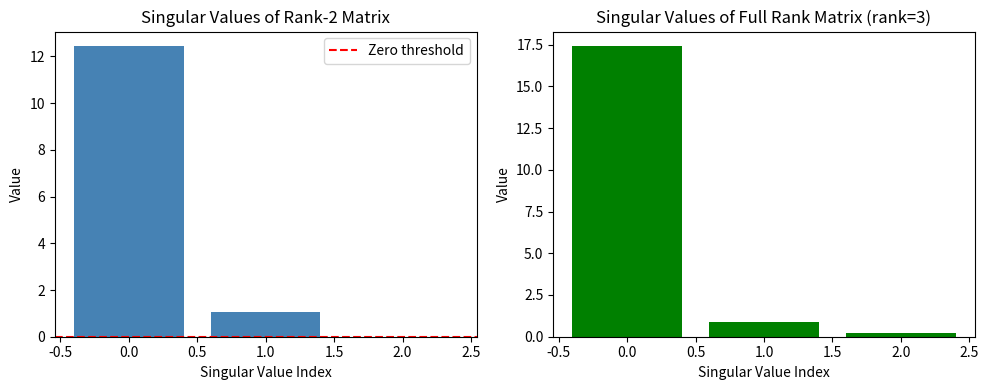

Source code (Python): (Note: this script raises an exception after producing the figure.)
import numpy as np
from scipy import linalg
import matplotlib.pyplot as plt

np.set_printoptions(precision=4, suppress=True)

print("="*60)
print("EXAMPLE 1: Basic Rank Computation")
print("="*60)

# Full rank matrix (2×2, columns are independent)
A = np.array([[1, 2],
              [3, 4]])
print(f"Matrix A:\n{A}")
print(f"rank(A) = {np.linalg.matrix_rank(A)}")
print("Full rank: columns are linearly independent")

print("\n" + "-"*40)

# Rank-deficient matrix (row 2 = 2 × row 1)
B = np.array([[1, 2],
              [2, 4]])
print(f"Matrix B:\n{B}")
print(f"rank(B) = {np.linalg.matrix_rank(B)}")
print("Rank-deficient: Row 2 = 2 × Row 1")

print("\n" + "-"*40)

# Rectangular matrix
C = np.array([[1, 2, 3],
              [4, 5, 6]])
print(f"Matrix C (2×3):\n{C}")
print(f"rank(C) = {np.linalg.matrix_rank(C)}")
print(f"Upper bound: min(2, 3) = {min(C.shape)}")

print("\n" + "-"*40)

# Special cases
print(f"Zero matrix (3×3): rank = {np.linalg.matrix_rank(np.zeros((3,3)))}")
print(f"Identity (4×4): rank = {np.linalg.matrix_rank(np.eye(4))}")

print("="*60)
print("EXAMPLE 2: Rank via SVD")
print("="*60)

# Create a rank-2 matrix (3×4)
A = np.array([[1, 2, 3, 4],
              [2, 4, 6, 8],   # 2 × Row 1
              [1, 0, 1, 2]])

print(f"Matrix A (3×4):\n{A}")
print("\nNote: Row 2 = 2 × Row 1 (dependent!)")

# SVD
U, S, Vt = np.linalg.svd(A)

print(f"\nSingular values: {S}")
print(f"Non-zero singular values (>1e-10): {np.sum(S > 1e-10)}")
print(f"rank(A) = {np.linalg.matrix_rank(A)}")

# Visualization
plt.figure(figsize=(10, 4))

plt.subplot(121)
plt.bar(range(len(S)), S, color='steelblue')
plt.axhline(1e-10, color='r', linestyle='--', label='Zero threshold')
plt.xlabel('Singular Value Index')
plt.ylabel('Value')
plt.title('Singular Values of Rank-2 Matrix')
plt.legend()

# Full rank example
B = np.array([[1, 2, 3],
              [4, 5, 6],
              [7, 8, 10]])  # Last entry differs to be full rank

_, S_B, _ = np.linalg.svd(B)

plt.subplot(122)
plt.bar(range(len(S_B)), S_B, color='green')
plt.xlabel('Singular Value Index')
plt.ylabel('Value')
plt.title(f'Singular Values of Full Rank Matrix (rank={np.linalg.matrix_rank(B)})')

plt.tight_layout()
plt.show()

print("="*60)
print("EXAMPLE 3: Effects of Rank Deficiency")
print("="*60)

# Full rank system: unique solution
print("CASE 1: Full Rank System")
print("-"*40)
A_full = np.array([[1, 2],
                   [3, 4]])
b = np.array([5, 11])

print(f"A = {A_full.tolist()}")
print(f"b = {b.tolist()}")
print(f"rank(A) = {np.linalg.matrix_rank(A_full)}")

x = np.linalg.solve(A_full, b)
print(f"Unique solution: x = {x}")
print(f"Verification: Ax = {A_full @ x}")

# Rank-deficient, consistent case
print("\nCASE 2: Rank Deficient, Consistent")
print("-"*40)
A_def = np.array([[1, 2],
                  [2, 4]])  # Row 2 = 2×Row 1
b1 = np.array([3, 6])       # Consistent (6 = 2×3)

print(f"A = {A_def.tolist()}")
print(f"b = {b1.tolist()}")
print(f"rank(A) = {np.linalg.matrix_rank(A_def)}")
print(f"rank([A|b]) = {np.linalg.matrix_rank(np.column_stack([A_def, b1]))}")

x_lstsq = np.linalg.lstsq(A_def, b1, rcond=None)[0]
print(f"Least-norm solution: x = {x_lstsq}")
print("→ Infinitely many solutions exist along the null space!")

# Rank-deficient, inconsistent case
print("\nCASE 3: Rank Deficient, Inconsistent")
print("-"*40)
b2 = np.array([3, 7])  # Inconsistent (7 ≠ 2×3)

print(f"A = {A_def.tolist()}")
print(f"b = {b2.tolist()}")
print(f"rank(A) = {np.linalg.matrix_rank(A_def)}")
print(f"rank([A|b]) = {np.linalg.matrix_rank(np.column_stack([A_def, b2]))}")
print("rank(A) < rank([A|b]) → NO EXACT SOLUTION EXISTS")

print("="*60)
print("EXAMPLE 4: Rank-Nullity Theorem")
print("="*60)

# Create a 3×5 matrix with rank 2
A = np.array([[1, 2, 1, 0, 1],
              [2, 4, 3, 1, 3],
              [3, 6, 4, 1, 4]])

print(f"Matrix A (3×5):\n{A}")

n = A.shape[1]  # Number of columns
rank = np.linalg.matrix_rank(A)
nullity = n - rank

print(f"\nn (columns) = {n}")
print(f"rank(A) = {rank}")
print(f"nullity(A) = n - rank = {n} - {rank} = {nullity}")
print(f"\n✓ Rank-Nullity: {rank} + {nullity} = {rank + nullity} = {n}")

# Find null space basis
null_space = linalg.null_space(A)
print(f"\nNull space dimension: {null_space.shape[1]}")
print(f"Null space basis (each column is a basis vector):\n{null_space}")

# Verify null space vectors
print("\nVerification: A × (null space vectors) = 0")
for i in range(null_space.shape[1]):
    v = null_space[:, i]
    Av = A @ v
    print(f"  A × v_{i+1} = {Av} ≈ 0 ✓")

print("="*60)
print("EXAMPLE 5: Rank via Row Echelon Form")
print("="*60)

A = np.array([[1, 2, 3, 4],
              [2, 4, 7, 9],
              [3, 6, 10, 13]], dtype=float)

print(f"Original matrix A:\n{A}")

# Manual row reduction
U = A.copy()

# Step 1: Eliminate column 1
U[1] = U[1] - 2 * U[0]
U[2] = U[2] - 3 * U[0]
print(f"\nAfter R2 ← R2 - 2R1, R3 ← R3 - 3R1:\n{U}")

# Step 2: Eliminate below second pivot
U[2] = U[2] - U[1]
print(f"\nAfter R3 ← R3 - R1:\n{U}")

# Count non-zero rows
non_zero_rows = np.sum(~np.allclose(U, 0, axis=1))
print(f"\nNumber of non-zero rows (pivots): {non_zero_rows}")
print(f"Pivot columns: 1 and 3")
print(f"\nrank(A) via NumPy: {np.linalg.matrix_rank(A)} ✓")

print("="*60)
print("EXAMPLE 6: Feature Redundancy in ML")
print("="*60)

np.random.seed(42)
n_samples = 100

# Create features with redundancy
x1 = np.random.randn(n_samples)
x2 = np.random.randn(n_samples)
x3 = 2 * x1 + 3 * x2  # REDUNDANT: linear combination!
x4 = np.random.randn(n_samples)

X = np.column_stack([x1, x2, x3, x4])

print(f"Data matrix X: {X.shape} (100 samples × 4 features)")
print(f"\nFeature x3 = 2×x1 + 3×x2 (redundant!)")
print(f"\nrank(X) = {np.linalg.matrix_rank(X)}")
print(f"Expected rank: 3 (one redundant feature)")

# Gram matrix X^T X
XtX = X.T @ X
print(f"\nGram matrix XᵀX:")
print(f"rank(XᵀX) = {np.linalg.matrix_rank(XtX)}")
print(f"Condition number: {np.linalg.cond(XtX):.2e}")
print("(Large condition number indicates near-singularity)")

# Singular values reveal redundancy
_, S, _ = np.linalg.svd(X)
print(f"\nSingular values of X: {S}")
print("Note: One singular value is nearly zero!")

# Impact on linear regression
print("\n" + "-"*40)
print("IMPACT ON LINEAR REGRESSION:")
y = x1 + x2 + x4 + 0.1 * np.random.randn(n_samples)

try:
    w = np.linalg.solve(XtX, X.T @ y)
    print(f"Direct solution w = (XᵀX)⁻¹Xᵀy: {w}")
except np.linalg.LinAlgError:
    print("Direct solution failed! (XᵀX is singular)")

# Use pseudo-inverse
w_lstsq = np.linalg.lstsq(X, y, rcond=None)[0]
print(f"Least squares solution (pseudo-inverse): {w_lstsq}")
print("\n→ Solution exists but w[2] depends on arbitrary choice!")

print("="*60)
print("EXAMPLE 7: Low-Rank Approximation")
print("="*60)

np.random.seed(42)

# Create a full-rank matrix
A = np.random.randn(10, 8)

print(f"Original matrix A: {A.shape}")
print(f"Full rank: {np.linalg.matrix_rank(A)}")

# SVD
U, S, Vt = np.linalg.svd(A, full_matrices=False)
print(f"\nSingular values: {np.round(S, 3)}")

# Rank-k approximations
print("\nLow-Rank Approximations:")
print("-" * 50)

results = []
for k in [1, 2, 4, 6, 8]:
    # Truncated SVD
    A_k = U[:, :k] @ np.diag(S[:k]) @ Vt[:k, :]
    
    error = np.linalg.norm(A - A_k, 'fro')
    relative_error = error / np.linalg.norm(A, 'fro')
    compression = A.size / (k * (A.shape[0] + A.shape[1]))
    
    results.append((k, relative_error, compression))
    
    print(f"Rank-{k}: Relative error = {relative_error:.4f}, Compression = {compression:.2f}×")

# Visualization
fig, (ax1, ax2) = plt.subplots(1, 2, figsize=(12, 4))

ks = [r[0] for r in results]
errors = [r[1] for r in results]
compressions = [r[2] for r in results]

ax1.plot(ks, errors, 'bo-', linewidth=2, markersize=8)
ax1.set_xlabel('Rank k')
ax1.set_ylabel('Relative Error')
ax1.set_title('Approximation Error vs Rank')
ax1.grid(True, alpha=0.3)

ax2.bar(range(len(S)), S, color='steelblue')
ax2.set_xlabel('Index')
ax2.set_ylabel('Singular Value')
ax2.set_title('Singular Value Spectrum')

plt.tight_layout()
plt.show()

print("="*60)
print("EXAMPLE 8: Low-Rank Matrix for Recommendations")
print("="*60)

np.random.seed(42)

# Simulate user-item ratings (low-rank structure)
n_users, n_items, k = 20, 15, 3

# True low-rank factors
U_true = np.random.randn(n_users, k)
V_true = np.random.randn(n_items, k)

# True rating matrix (exactly low-rank)
R_true = U_true @ V_true.T

print(f"Rating matrix: {R_true.shape} ({n_users} users × {n_items} items)")
print(f"True underlying rank: {k}")
print(f"Verified rank: {np.linalg.matrix_rank(R_true)}")

# Add noise (simulating real ratings)
noise_level = 0.5
R_noisy = R_true + noise_level * np.random.randn(n_users, n_items)
print(f"\nNoisy matrix rank: {np.linalg.matrix_rank(R_noisy)}")

# Recover low-rank structure via SVD
U, S, Vt = np.linalg.svd(R_noisy, full_matrices=False)

print(f"\nSingular values (top 6): {np.round(S[:6], 2)}")
print("Note: First few singular values are dominant!")

# Rank-k approximation (recover the low-rank structure)
R_approx = U[:, :k] @ np.diag(S[:k]) @ Vt[:k, :]

recovery_error = np.linalg.norm(R_approx - R_true, 'fro') / np.linalg.norm(R_true, 'fro')
print(f"\nRecovery error vs true matrix: {recovery_error:.4f}")

# Visualization
fig, axes = plt.subplots(1, 3, figsize=(14, 4))

im0 = axes[0].imshow(R_true, cmap='coolwarm', aspect='auto')
axes[0].set_title('True Ratings (Low-Rank)')
axes[0].set_xlabel('Items')
axes[0].set_ylabel('Users')
plt.colorbar(im0, ax=axes[0])

im1 = axes[1].imshow(R_noisy, cmap='coolwarm', aspect='auto')
axes[1].set_title('Noisy Observations')
axes[1].set_xlabel('Items')
plt.colorbar(im1, ax=axes[1])

im2 = axes[2].imshow(R_approx, cmap='coolwarm', aspect='auto')
axes[2].set_title(f'Rank-{k} Approximation')
axes[2].set_xlabel('Items')
plt.colorbar(im2, ax=axes[2])

plt.tight_layout()
plt.show()

print("="*60)
print("EXAMPLE 9: Numerical Rank Issues")
print("="*60)

# Theoretically rank-deficient matrix
A = np.array([[1, 2, 3],
              [4, 5, 6],
              [7, 8, 9]], dtype=float)

print(f"Matrix A:\n{A}")
print(f"\nTheoretical rank: 2")
print(f"(Row 3 = 2×Row 2 - Row 1)")

# Check with SVD
_, S, _ = np.linalg.svd(A)
print(f"\nSingular values: {S}")
print(f"Computed rank (default): {np.linalg.matrix_rank(A)}")

# Add tiny perturbation
print("\n" + "-"*40)
print("After tiny perturbation (1e-10 noise):")

np.random.seed(42)
epsilon = 1e-10
A_perturbed = A + epsilon * np.random.randn(3, 3)
_, S_perturbed, _ = np.linalg.svd(A_perturbed)

print(f"Perturbed singular values: {S_perturbed}")
print(f"Computed rank (default tol): {np.linalg.matrix_rank(A_perturbed)}")
print(f"Computed rank (tol=1e-8): {np.linalg.matrix_rank(A_perturbed, tol=1e-8)}")

# Condition number
cond = S[0] / S[1]  # Use second smallest since last is ~0
cond_full = S[0] / max(S[-1], 1e-16)
print(f"\nCondition number: {cond_full:.2e}")
print("Very large condition number indicates near rank-deficiency!")

# Visualization
plt.figure(figsize=(10, 4))

plt.subplot(121)
plt.bar(['σ₁', 'σ₂', 'σ₃'], S, color='steelblue')
plt.yscale('log')
plt.ylabel('Singular Value (log scale)')
plt.title('Original Matrix (Rank-Deficient)')
plt.axhline(1e-10, color='r', linestyle='--', label='Zero threshold')
plt.legend()

plt.subplot(122)
plt.bar(['σ₁', 'σ₂', 'σ₃'], S_perturbed, color='green')
plt.yscale('log')
plt.ylabel('Singular Value (log scale)')
plt.title('Perturbed Matrix')
plt.axhline(1e-8, color='r', linestyle='--', label='tol=1e-8')
plt.legend()

plt.tight_layout()
plt.show()

print("="*60)
print("EXAMPLE 10: Rank Under Operations")
print("="*60)

np.random.seed(42)

A = np.random.randn(4, 3)
B = np.random.randn(3, 5)

rank_A = np.linalg.matrix_rank(A)
rank_B = np.linalg.matrix_rank(B)

print(f"A: {A.shape}, rank = {rank_A}")
print(f"B: {B.shape}, rank = {rank_B}")

# Product
print("\n" + "-"*40)
print("MATRIX PRODUCT:")
AB = A @ B
rank_AB = np.linalg.matrix_rank(AB)
print(f"AB: {AB.shape}, rank = {rank_AB}")
print(f"rank(AB) ≤ min(rank(A), rank(B)) = min({rank_A}, {rank_B}) = {min(rank_A, rank_B)} ✓")

# Transpose
print("\n" + "-"*40)
print("TRANSPOSE:")
print(f"rank(A) = {rank_A}")
print(f"rank(Aᵀ) = {np.linalg.matrix_rank(A.T)}")
print("rank(A) = rank(Aᵀ) ✓")

# Gram matrix
print("\n" + "-"*40)
print("GRAM MATRIX:")
print(f"rank(A) = {rank_A}")
print(f"rank(AᵀA) = {np.linalg.matrix_rank(A.T @ A)}")
print(f"rank(AAᵀ) = {np.linalg.matrix_rank(A @ A.T)}")
print("All equal to rank(A) ✓")

# Outer product
print("\n" + "-"*40)
print("OUTER PRODUCT:")
u = np.random.randn(4)
v = np.random.randn(3)
outer = np.outer(u, v)
print(f"Outer product uvᵀ: {outer.shape}")
print(f"rank(uvᵀ) = {np.linalg.matrix_rank(outer)}")
print("Outer products always have rank 1! ✓")

print("="*60)
print("VISUALIZATION: Rank and Geometry")
print("="*60)

fig, axes = plt.subplots(1, 3, figsize=(15, 5))

# Unit square vertices
square = np.array([[0, 0], [1, 0], [1, 1], [0, 1], [0, 0]]).T

# Rank 2 (full rank)
A1 = np.array([[1, 0.5], [0, 1]])
transformed1 = A1 @ square

axes[0].fill(square[0], square[1], alpha=0.3, color='blue', label='Original')
axes[0].fill(transformed1[0], transformed1[1], alpha=0.3, color='red', label='Transformed')
axes[0].set_xlim(-0.5, 2)
axes[0].set_ylim(-0.5, 2)
axes[0].set_aspect('equal')
axes[0].set_title(f'Rank 2 (Full Rank)\nPreserves area')
axes[0].legend()
axes[0].grid(True, alpha=0.3)

# Rank 1 (collapses to line)
A2 = np.array([[1, 0.5], [2, 1]])  # Columns are dependent (col2 = 0.5*col1 + ...)
transformed2 = A2 @ square

axes[1].fill(square[0], square[1], alpha=0.3, color='blue', label='Original')
axes[1].plot(transformed2[0], transformed2[1], 'r-', linewidth=3, label='Transformed (line)')
axes[1].set_xlim(-0.5, 3)
axes[1].set_ylim(-0.5, 4)
axes[1].set_aspect('equal')
axes[1].set_title(f'Rank 1\nCollapses to a line')
axes[1].legend()
axes[1].grid(True, alpha=0.3)

# Rank 0 (collapses to point)
A3 = np.zeros((2, 2))
transformed3 = A3 @ square

axes[2].fill(square[0], square[1], alpha=0.3, color='blue', label='Original')
axes[2].plot(0, 0, 'ro', markersize=15, label='Transformed (point)')
axes[2].set_xlim(-0.5, 2)
axes[2].set_ylim(-0.5, 2)
axes[2].set_aspect('equal')
axes[2].set_title(f'Rank 0\nCollapses to origin')
axes[2].legend()
axes[2].grid(True, alpha=0.3)

plt.tight_layout()
plt.show()

print("\nGeometric Interpretation:")
print("- Rank 2: Square → Parallelogram (preserves 2D structure)")
print("- Rank 1: Square → Line (loses 1 dimension)")
print("- Rank 0: Square → Point (loses all dimensions)")
